Labelled photos from "Data", an image-classification folder in usmanali414/Destruction-Detection-in-Satellite-Imagery. The possible labels are: destructed, non destructed.

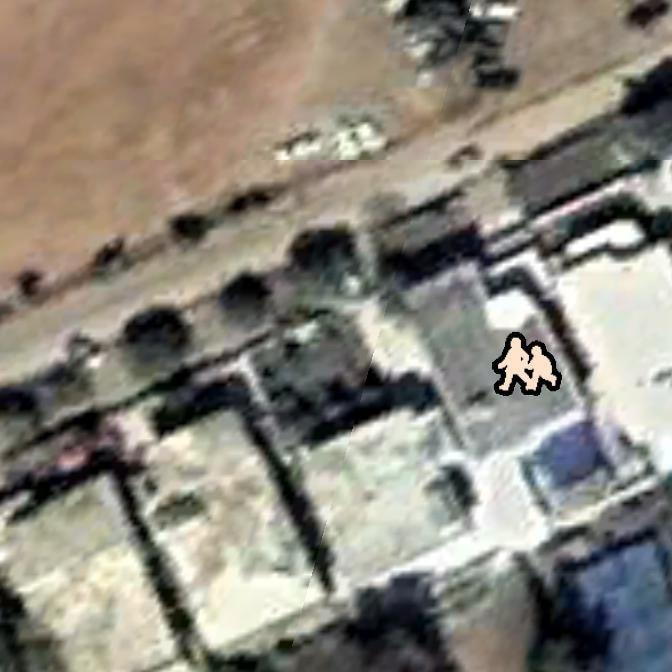
Label: non destructed

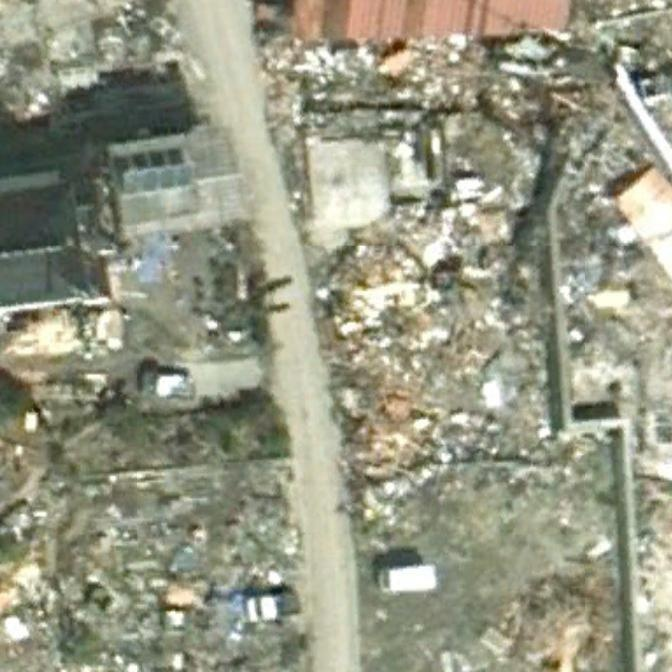
Label: destructed

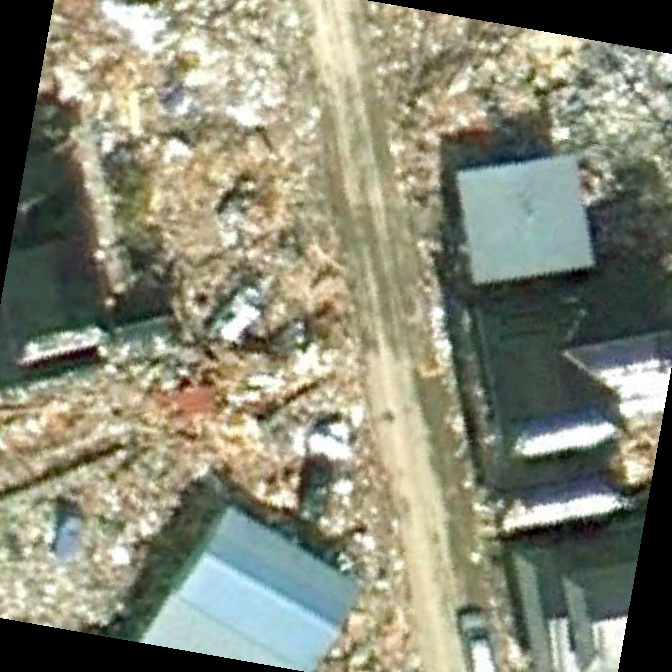
Label: destructed

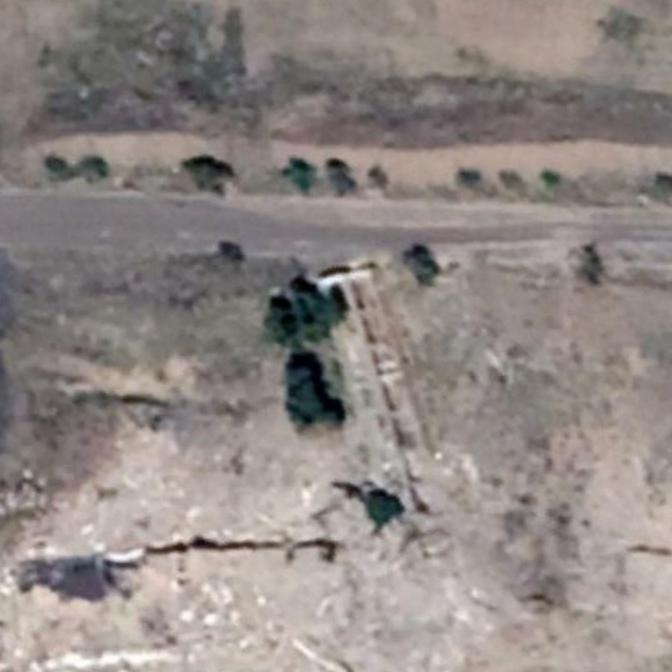
Label: destructed

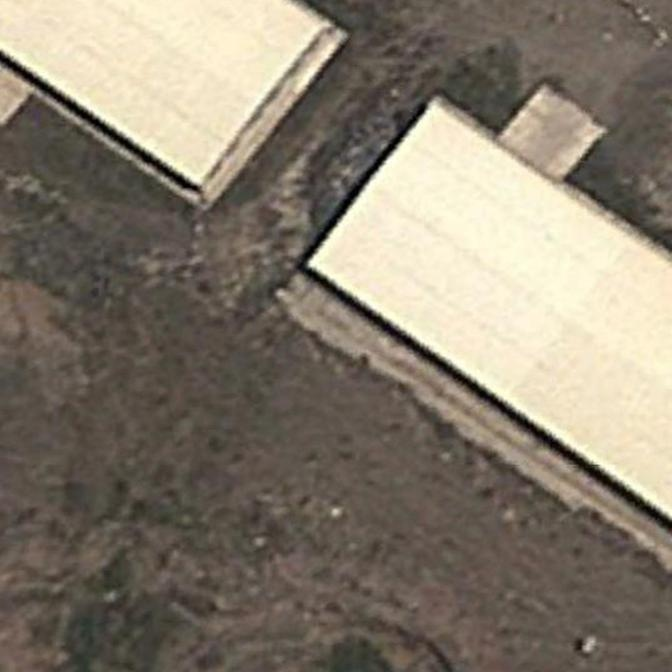
Label: non destructed

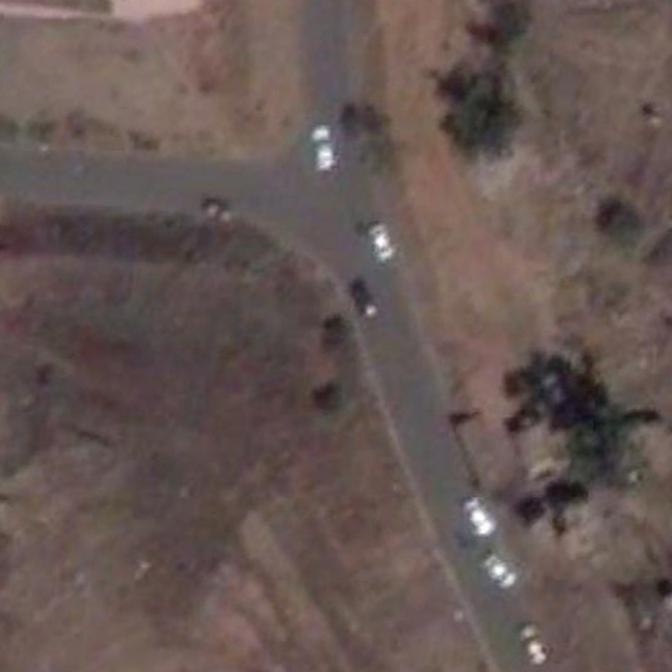
Label: non destructed
